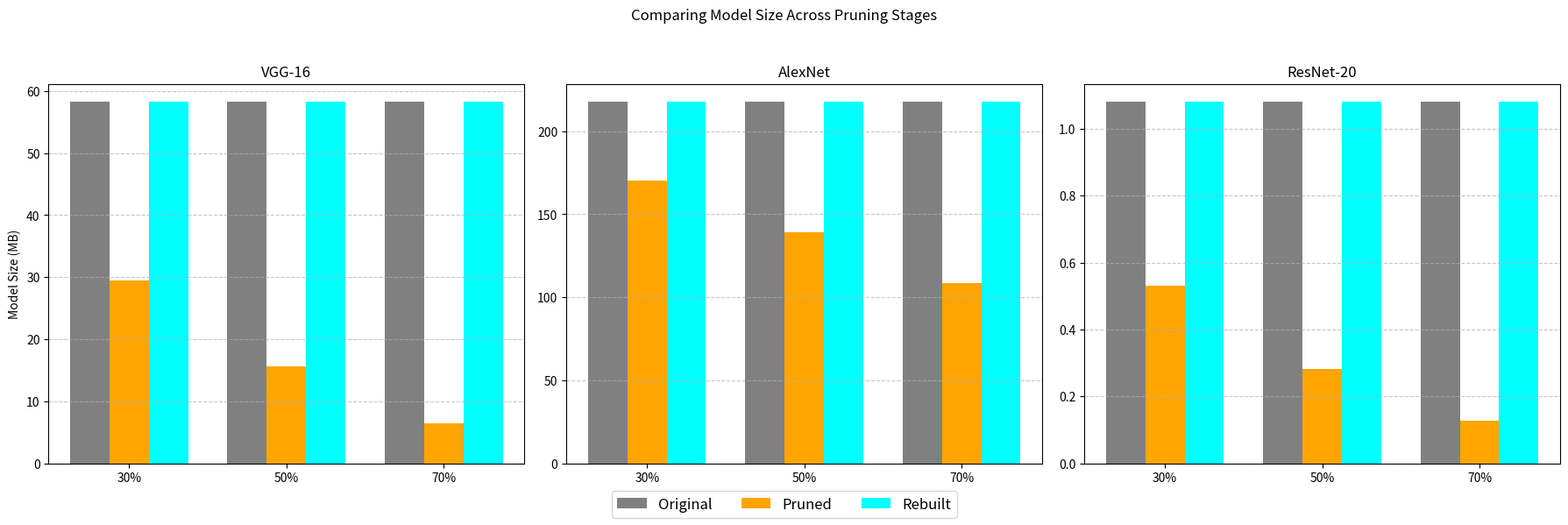

Here is the Python script that generated this plot:
# Re-import necessary libraries after code state reset
import matplotlib.pyplot as plt
import numpy as np

# Pruning percentages
pruning_percents = [30, 50, 70]

# Model sizes (MB) for VGG
vgg_original = [58.24] * 3
vgg_pruned = [29.45, 15.66, 6.49]
vgg_rebuilt = [58.24] * 3

# Model sizes (MB) for AlexNet
alexnet_original = [217.61] * 3
alexnet_pruned = [170.38, 138.91, 108.69]
alexnet_rebuilt = [217.61] * 3

# Model sizes (MB) for ResNet-20
resnet_original = [1.08] * 3
resnet_pruned = [0.531, 0.282, 0.128]
resnet_rebuilt = [1.08] * 3

# Plotting
bar_width = 0.25
x = np.arange(len(pruning_percents))

fig, axs = plt.subplots(1, 3, figsize=(18, 6), sharey=False)

# VGG Plot
axs[0].bar(x - bar_width, vgg_original, width=bar_width, label="Original", color='gray')
axs[0].bar(x, vgg_pruned, width=bar_width, label="Pruned + FT", color='orange')
axs[0].bar(x + bar_width, vgg_rebuilt, width=bar_width, label="Rebuilt + FT", color='cyan')
axs[0].set_title("VGG-16")
axs[0].set_xticks(x)
axs[0].set_xticklabels([f"{p}%" for p in pruning_percents])
axs[0].set_ylabel("Model Size (MB)")
axs[0].grid(True, axis='y', linestyle='--', alpha=0.7)

# AlexNet Plot
axs[1].bar(x - bar_width, alexnet_original, width=bar_width, color='gray')
axs[1].bar(x, alexnet_pruned, width=bar_width, color='orange')
axs[1].bar(x + bar_width, alexnet_rebuilt, width=bar_width, color='cyan')
axs[1].set_title("AlexNet")
axs[1].set_xticks(x)
axs[1].set_xticklabels([f"{p}%" for p in pruning_percents])
axs[1].grid(True, axis='y', linestyle='--', alpha=0.7)

# ResNet Plot (rescaled for better visibility)
axs[2].bar(x - bar_width, resnet_original, width=bar_width, color='gray')
axs[2].bar(x, resnet_pruned, width=bar_width, color='orange')
axs[2].bar(x + bar_width, resnet_rebuilt, width=bar_width, color='cyan')
axs[2].set_title("ResNet-20")
axs[2].set_xticks(x)
axs[2].set_xticklabels([f"{p}%" for p in pruning_percents])
axs[2].grid(True, axis='y', linestyle='--', alpha=0.7)

# Common legend and layout
fig.suptitle("Comparing Model Size Across Pruning Stages")
fig.legend(["Original", "Pruned", "Rebuilt"], loc="lower center", ncol=3, fontsize=12)
fig.tight_layout(rect=[0, 0.05, 1, 0.95])

plt.show()
